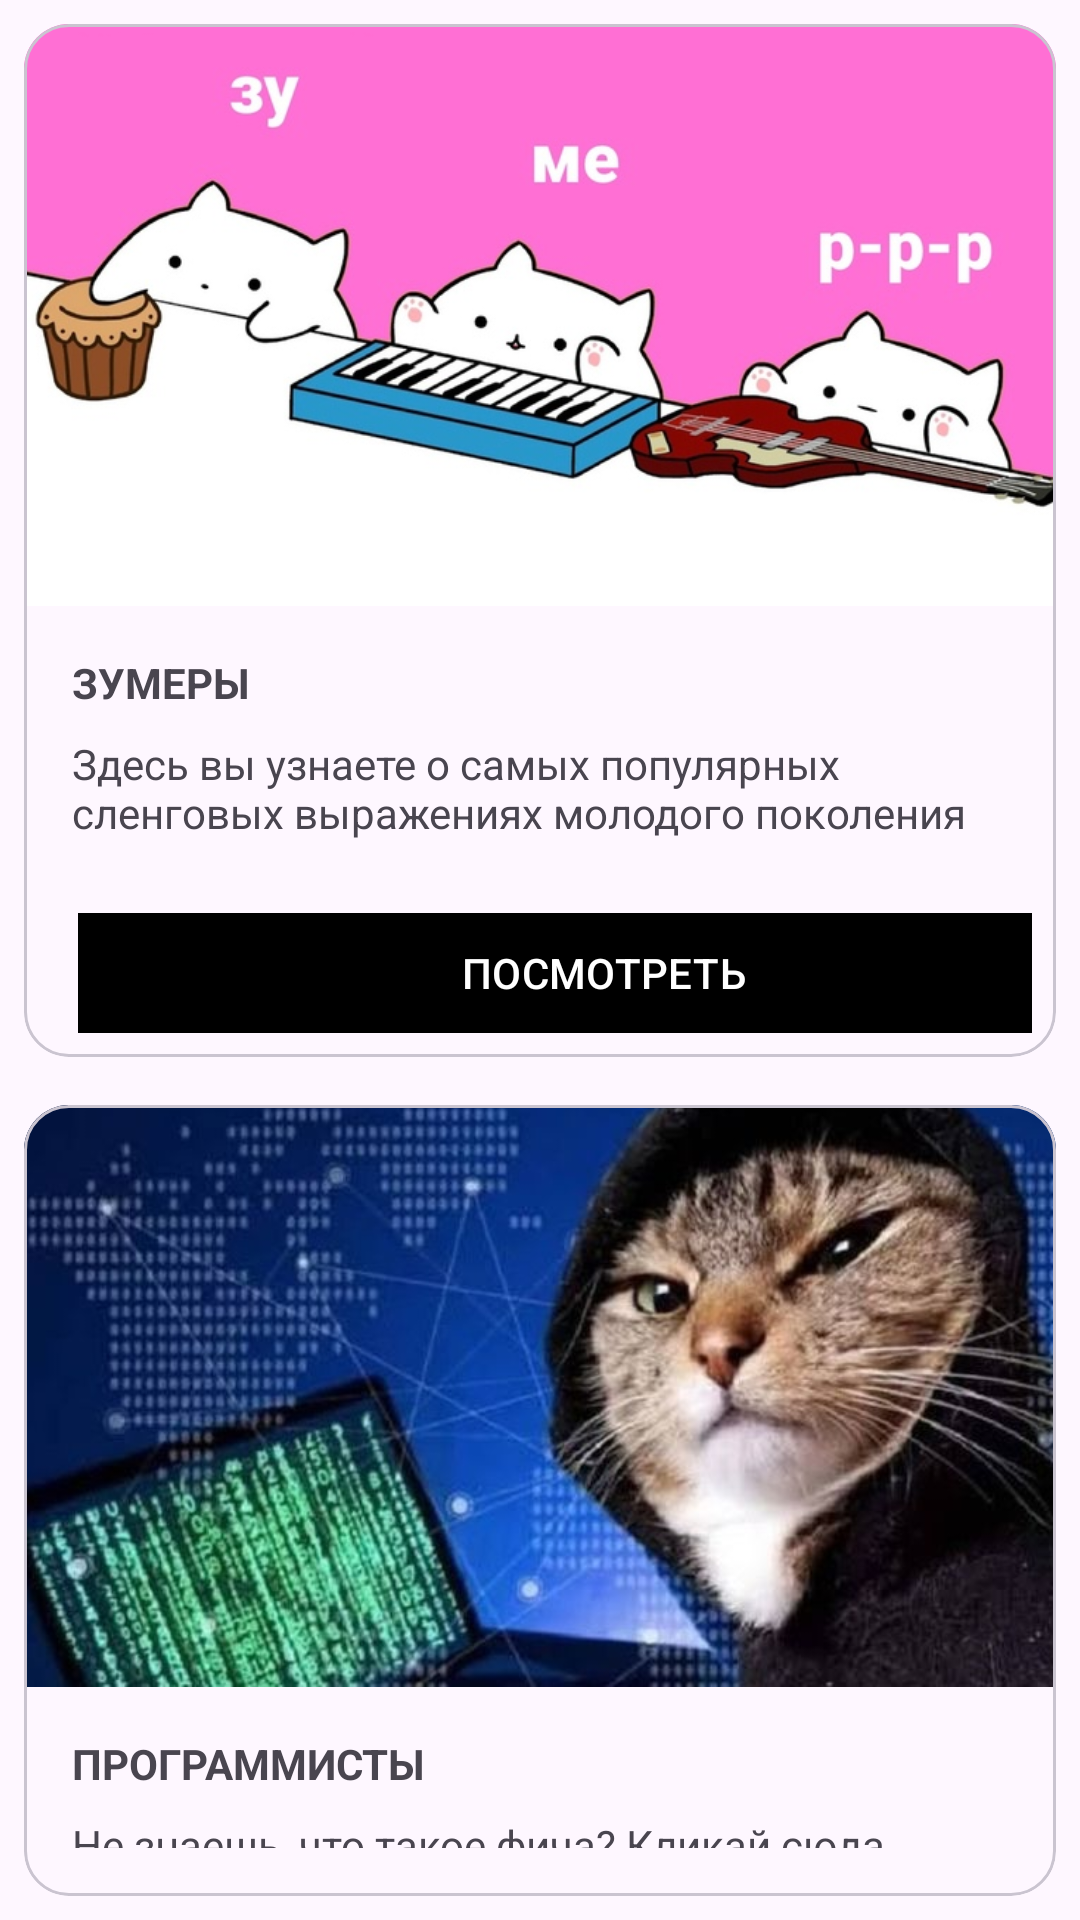

Reconstruct the res/layout file that produces this screen, plus the resources it refers to.
<!-- AndroidManifest.xml: application theme Theme.SlangDictionary -->
<!-- res/layout/fragment_main.xml -->
<?xml version="1.0" encoding="utf-8"?>
<LinearLayout xmlns:android="http://schemas.android.com/apk/res/android"
    xmlns:app="http://schemas.android.com/apk/res-auto"
    xmlns:tools="http://schemas.android.com/tools"
    android:layout_width="match_parent"
    android:layout_height="match_parent"
    android:orientation="vertical"
    tools:context=".MainFragment">

    <com.google.android.material.card.MaterialCardView
        android:id="@+id/card_zoomers"
        android:layout_width="match_parent"
        android:layout_height="wrap_content"
        app:cardCornerRadius="15dp"
        android:layout_margin="8dp">

        <LinearLayout
            android:layout_width="match_parent"
            android:layout_height="wrap_content"
            android:orientation="vertical">

            <ImageView
                android:layout_width="match_parent"
                android:layout_height="194dp"
                android:scaleType="centerCrop"
                app:srcCompat="@drawable/zoomcat" />

            <LinearLayout
                android:layout_width="match_parent"
                android:layout_height="wrap_content"
                android:orientation="vertical"
                android:padding="16dp">

                <TextView
                    android:layout_width="wrap_content"
                    android:layout_height="wrap_content"
                    android:text="Зумеры"
                    android:textAllCaps="true"
                    android:textStyle="bold" />

                <TextView
                    android:layout_width="wrap_content"
                    android:layout_height="wrap_content"
                    android:layout_marginTop="8dp"
                    android:text="Здесь вы узнаете о самых популярных сленговых выражениях молодого поколения"
                    android:textColor="?android:attr/textColorSecondary" />

            </LinearLayout>

            
            <LinearLayout
                android:layout_width="wrap_content"
                android:layout_height="wrap_content"
                android:layout_margin="8dp"
                android:orientation="horizontal">

                <com.google.android.material.button.MaterialButton
                    android:id="@+id/to_fragment_zoomers_list"
                    android:layout_width="350dp"
                    android:layout_height="40dp"
                    android:layout_marginEnd="8dp"
                    android:layout_marginStart="10dp"
                    app:backgroundTint="#000000"
                    android:background="#000000"
                    android:text="Посмотреть"
                    android:textAllCaps="true"
                android:textColor="@color/white" />

            </LinearLayout>

        </LinearLayout>

    </com.google.android.material.card.MaterialCardView>

    <com.google.android.material.card.MaterialCardView
        android:id="@+id/card_progcat"
        android:layout_width="match_parent"
        android:layout_height="wrap_content"
        app:cardCornerRadius="15dp"
        android:layout_margin="8dp">

        <LinearLayout
            android:layout_width="match_parent"
            android:layout_height="wrap_content"
            android:orientation="vertical">

            <ImageView
                android:layout_width="match_parent"
                android:layout_height="194dp"
                android:scaleType="centerCrop"
                app:srcCompat="@drawable/progcat" />

            <LinearLayout
                android:layout_width="match_parent"
                android:layout_height="wrap_content"
                android:orientation="vertical"
                android:padding="16dp">

                <TextView
                    android:layout_width="wrap_content"
                    android:layout_height="wrap_content"
                    android:text="Программисты"
                    android:textAllCaps="true"
                    android:textStyle="bold" />

                <TextView
                    android:layout_width="wrap_content"
                    android:layout_height="wrap_content"
                    android:layout_marginTop="8dp"
                    android:text="Не знаешь, что такое фича? Кликай сюда"
                    android:textColor="?android:attr/textColorSecondary" />

            </LinearLayout>

            
            <LinearLayout
                android:layout_width="wrap_content"
                android:layout_height="wrap_content"
                android:layout_margin="8dp"
                android:orientation="horizontal">

                <com.google.android.material.button.MaterialButton
                    android:layout_width="350dp"
                    android:layout_height="40dp"
                    android:layout_marginEnd="8dp"
                    android:layout_marginStart="10dp"
                    app:backgroundTint="#000000"
                    android:background="#000000"
                    android:text="Посмотреть"
                    android:textAllCaps="true"
                    android:textColor="@color/white"
                    />

            </LinearLayout>

        </LinearLayout>

    </com.google.android.material.card.MaterialCardView>

</LinearLayout>
<!-- resources referenced by this layout -->
<resources>
  <color name="white">#FFFFFFFF</color>
  <!-- drawable progcat: jpg bitmap (drawable-mdpi, 54051 bytes) -->
  <!-- drawable zoomcat: jpg bitmap (drawable-mdpi, 51258 bytes) -->
  <style name="Theme.SlangDictionary" parent="Base.Theme.SlangDictionary" />
  <style name="Base.Theme.SlangDictionary" parent="Theme.Material3.DayNight.NoActionBar">
          
          
      </style>
</resources>
